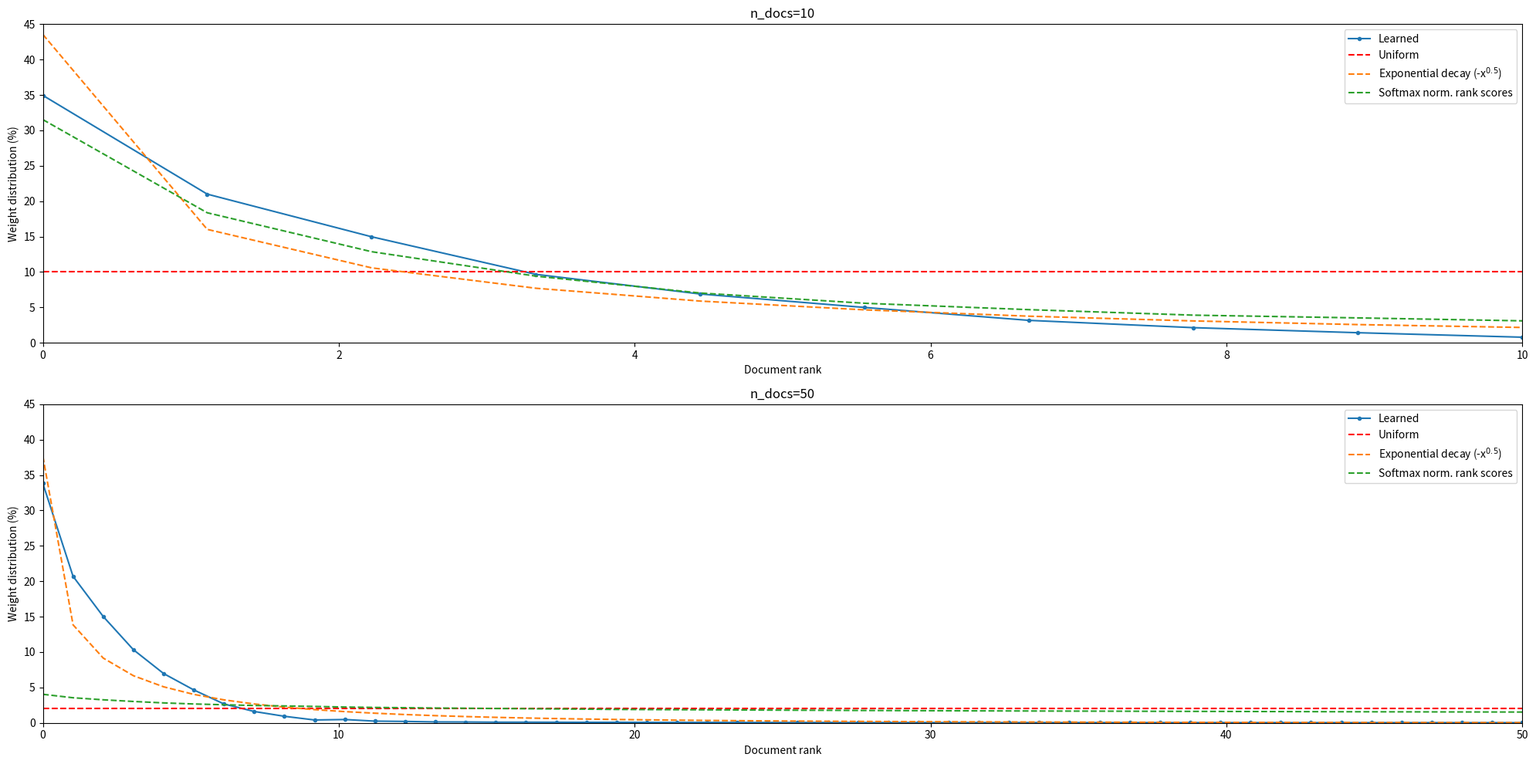

The matplotlib source for this figure: (Note: this script raises an exception after producing the figure.)
import argparse
from typing import Any, Dict, List

import numpy as np
from matplotlib import pyplot as plt


def parse_args():
    """
    Parse command-line arguments.

    Returns:
        argparse.Namespace: Parsed command-line arguments.

    Arguments:
        Run the script with --help or -h to see the full list of arguments.
    """
    parser = argparse.ArgumentParser()
    return parser.parse_args()


def plot(data: Dict[str, Any], ax: Any):
    n_docs = data["n_docs"]
    weights = data["weights"]
    rank_scores = data["rank_scores"]

    ax.set_title(f"n_docs={n_docs}")
    ax.set_xlim(0, n_docs)
    ax.set_xlabel('Document rank')
    ax.set_ylabel('Weight distribution (%)')

    # Normalize weights
    weights_normalized = np.array(weights)
    weights_normalized = weights_normalized / np.sum(weights_normalized) * 100
    ax.set_ylim(0, 45)

    # Ignore the first element and normalize
    weights = np.array(weights[1:])
    weights = weights / np.sum(weights) * 100
    x_values = np.linspace(0, n_docs, len(weights))

    # Plot the weights as a line plot with dots
    ax.plot(x_values, weights, marker='.', label=f"Learned")

    # Add a horizontal line for uniform weight distribution
    uniform_weight = 100 / len(weights)
    ax.axhline(y=uniform_weight, color='r', linestyle='--', label='Uniform')

    # Add exponential weight distribution
    exp_factor = 0.5
    exponential_approximation = np.array([np.exp(-i**exp_factor) for i in range(len(weights))])
    exponential_approximation = exponential_approximation / np.sum(exponential_approximation) * 100
    ax.plot(x_values, exponential_approximation, linestyle='--', label=f'Exponential decay (-x$^{{{exp_factor}}}$)')

    # Normalize and softmax position scores and plot them as weight distribution
    rank_scores = np.array(rank_scores)
    rank_scores_normalized = rank_scores / np.sum(rank_scores) * 100
    softmax_rank_scores = np.exp(rank_scores_normalized) / np.sum(np.exp(rank_scores_normalized)) * 100
    ax.plot(x_values, softmax_rank_scores, linestyle='--', label='Softmax norm. rank scores')

    ax.legend()

def main(args: argparse.Namespace) -> None:
    data_10 = {
        "n_docs": 10,
        "weights": [0.8738, 0.0441, 0.0265, 0.0189, 0.0122, 0.0087, 0.0063, 0.0040, 0.0027, 0.0018, 0.0010],
        "rank_scores": [37.483, 35.713, 34.547, 33.523, 32.566, 31.812, 31.234, 30.64, 30.298, 29.886]
    }

    data_50 = {
        "n_docs": 50,
        "weights": [
            8.9212e-01, 3.6479e-02, 2.2330e-02, 1.6203e-02, 1.1144e-02, 7.5169e-03,
            5.0182e-03, 2.8782e-03, 1.7377e-03, 1.0049e-03, 4.4296e-04, 5.1144e-04,
            2.6757e-04, 2.2374e-04, 1.4806e-04, 1.3727e-04, 1.0585e-04, 1.0608e-04,
            9.6284e-05, 8.7027e-05, 8.9261e-05, 7.7776e-05, 6.8541e-05, 7.1505e-05,
            5.9475e-05, 5.7373e-05, 5.8475e-05, 6.0248e-05, 5.1139e-05, 4.9616e-05,
            4.7762e-05, 4.3286e-05, 4.5835e-05, 4.4199e-05, 4.3274e-05, 3.8881e-05,
            4.1475e-05, 4.0134e-05, 3.8934e-05, 3.7348e-05, 4.1206e-05, 3.6884e-05,
            3.5854e-05, 3.3980e-05, 3.3237e-05, 3.1707e-05, 3.3776e-05, 3.4860e-05,
            3.3675e-05, 3.2397e-05, 3.0572e-05
        ],
        "rank_scores": [37.483, 35.713, 34.547, 33.523, 32.566, 31.812, 31.234, 30.64, 30.298, 29.886, 29.384, 29.012, 28.783, 28.487, 28.303, 28.06, 27.869, 27.642, 27.425, 27.148, 27.023, 26.884, 26.75, 26.606, 26.455, 26.329, 26.236, 26.076, 25.958, 25.835, 25.72, 25.622, 25.528, 25.433, 25.339, 25.277, 25.19, 25.092, 25.013, 24.941, 24.842, 24.75, 24.672, 24.575, 24.514, 24.444, 24.377, 24.315, 24.252, 24.174]
    }

    fig, (ax1, ax2) = plt.subplots(2, 1, figsize=(20, 10))
    plt.subplots_adjust(hspace=0.3)

    plot(data_10, ax1)
    plot(data_50, ax2)

    fig.tight_layout()
    fig.savefig("plot_data/figures/weight_methods.png", transparent=True)
    plt.show()


if __name__ == "__main__":
    args = parse_args()
    main(args)
